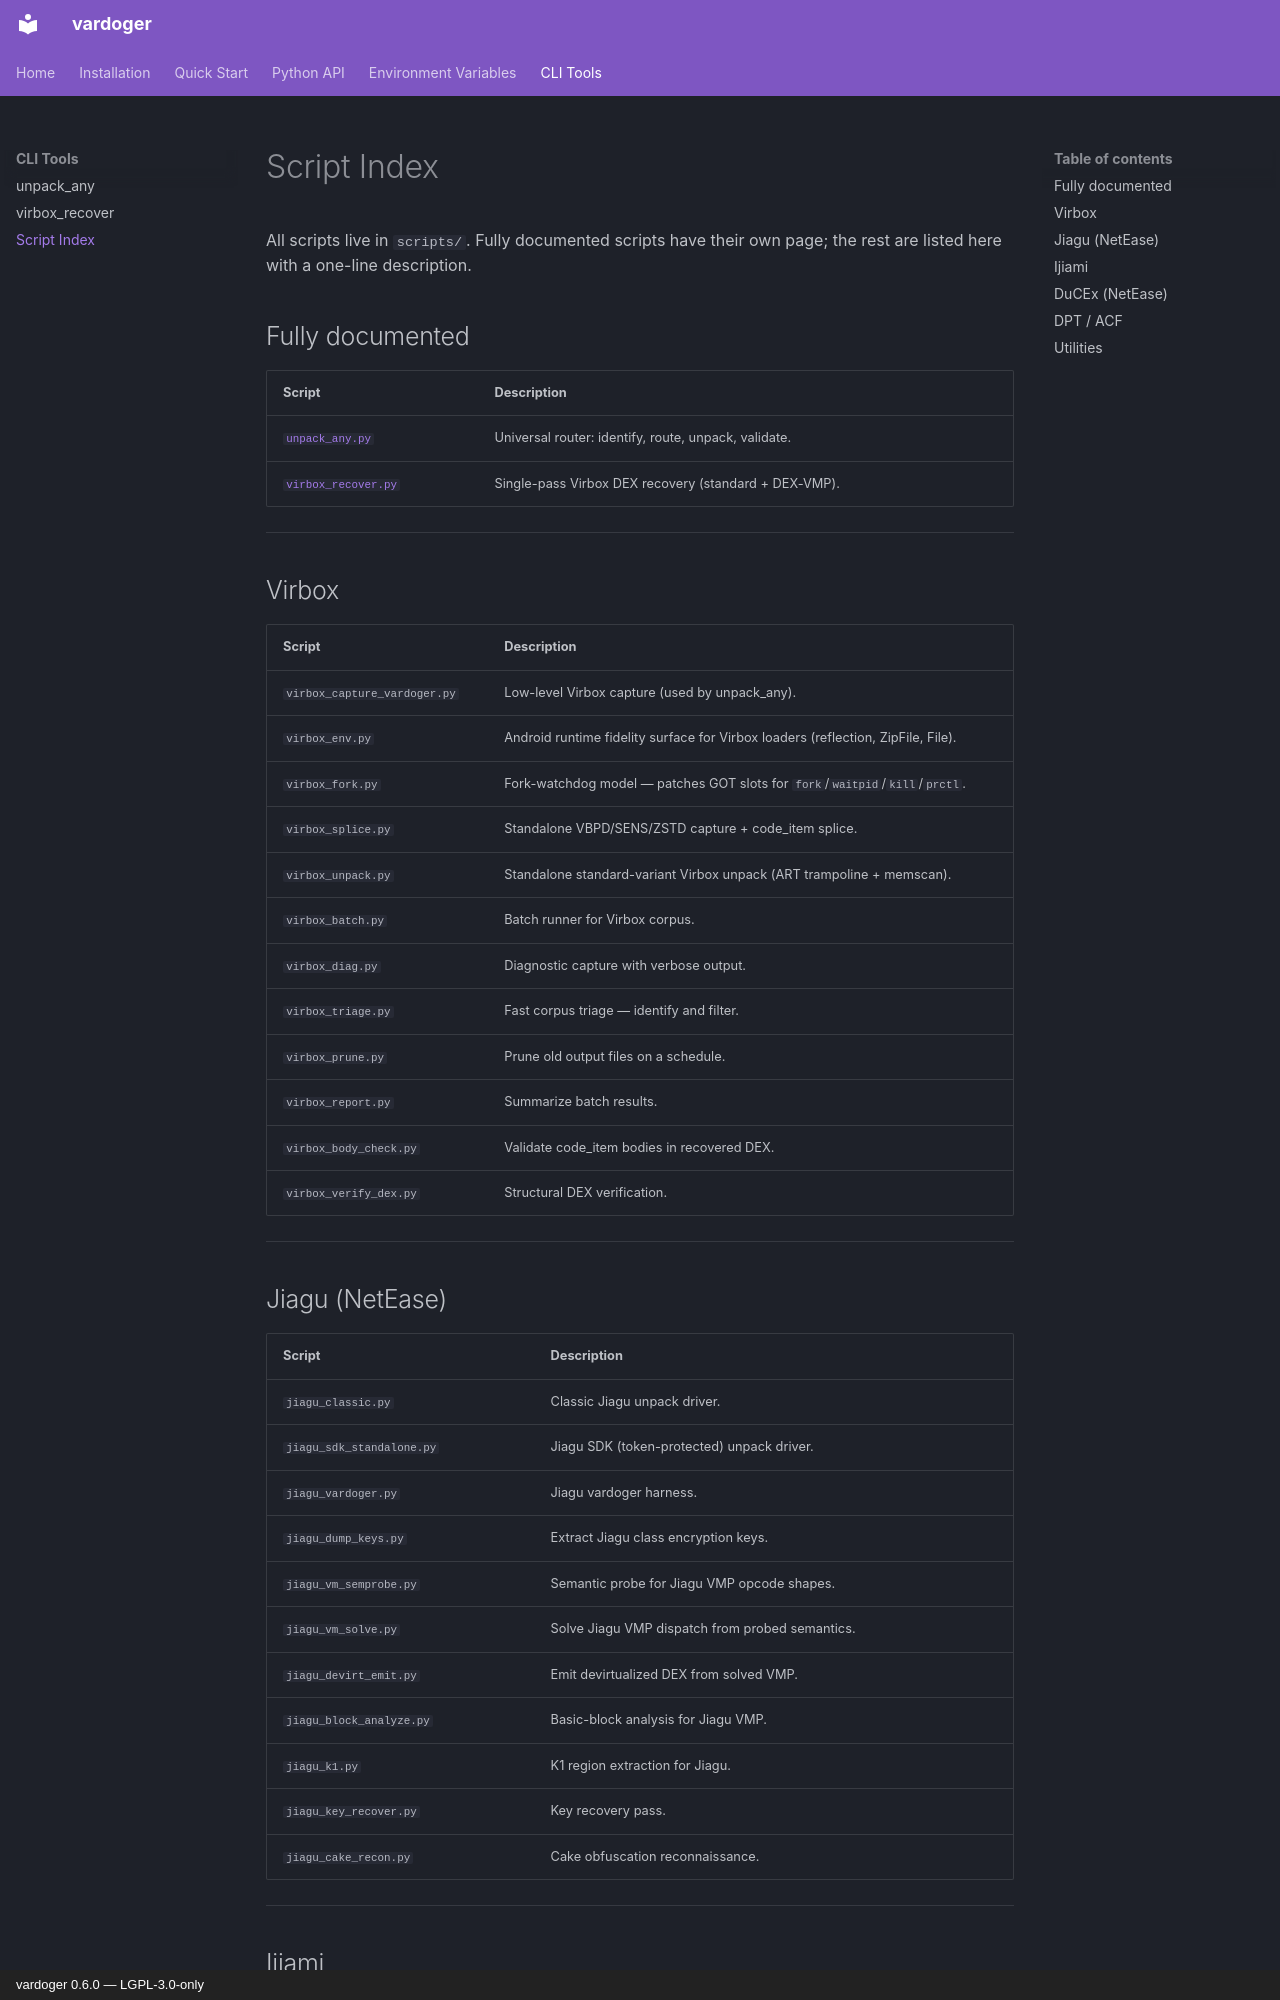

repository: Isaac-GC/vardoger · page: cli/index.html · generator: mkdocs · copyright: vardoger 0.6.0 — LGPL-3.0-only

# Script Index

All scripts live in `scripts/`. Fully documented scripts have their own page;
the rest are listed here with a one-line description.

## Fully documented

| Script | Description |
|---|---|
| [`unpack_any.py`](unpack_any.md) | Universal router: identify, route, unpack, validate. |
| [`virbox_recover.py`](virbox_recover.md) | Single-pass Virbox DEX recovery (standard + DEX-VMP). |

---

## Virbox

| Script | Description |
|---|---|
| `virbox_capture_vardoger.py` | Low-level Virbox capture (used by unpack_any). |
| `virbox_env.py` | Android runtime fidelity surface for Virbox loaders (reflection, ZipFile, File). |
| `virbox_fork.py` | Fork-watchdog model — patches GOT slots for `fork`/`waitpid`/`kill`/`prctl`. |
| `virbox_splice.py` | Standalone VBPD/SENS/ZSTD capture + code_item splice. |
| `virbox_unpack.py` | Standalone standard-variant Virbox unpack (ART trampoline + memscan). |
| `virbox_batch.py` | Batch runner for Virbox corpus. |
| `virbox_diag.py` | Diagnostic capture with verbose output. |
| `virbox_triage.py` | Fast corpus triage — identify and filter. |
| `virbox_prune.py` | Prune old output files on a schedule. |
| `virbox_report.py` | Summarize batch results. |
| `virbox_body_check.py` | Validate code_item bodies in recovered DEX. |
| `virbox_verify_dex.py` | Structural DEX verification. |

---
